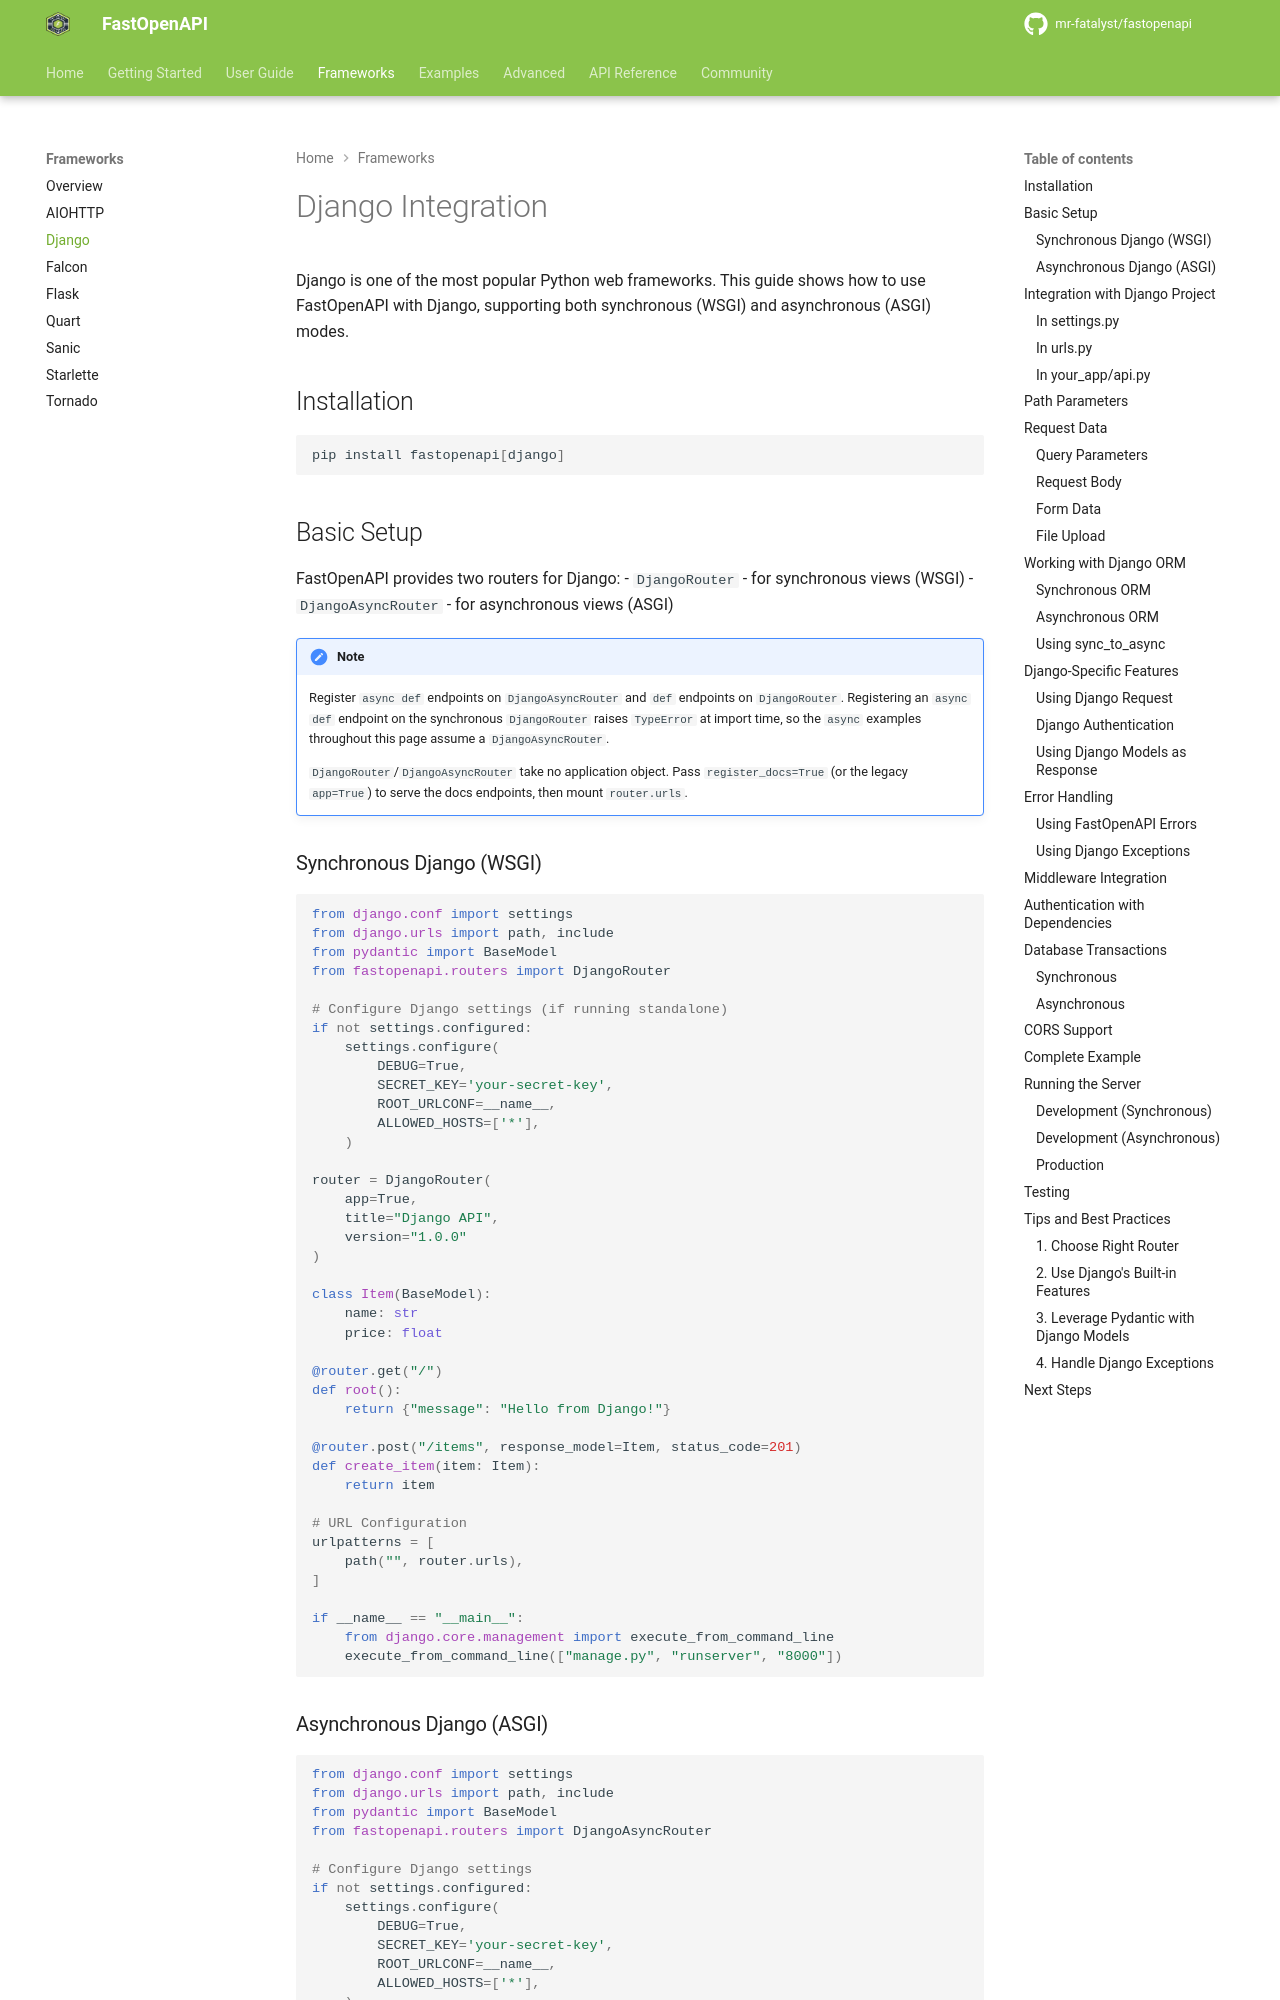

repository: mr-fatalyst/fastopenapi · page: 1.0/frameworks/django/index.html · generator: mkdocs

# Django Integration

Django is one of the most popular Python web frameworks. This guide shows how to use FastOpenAPI with Django, supporting both synchronous (WSGI) and asynchronous (ASGI) modes.

## Installation

```bash
pip install fastopenapi[django]
```

## Basic Setup

FastOpenAPI provides two routers for Django:
- `DjangoRouter` - for synchronous views (WSGI)
- `DjangoAsyncRouter` - for asynchronous views (ASGI)

!!! note
    Register `async def` endpoints on `DjangoAsyncRouter` and `def` endpoints on
    `DjangoRouter`. Registering an `async def` endpoint on the synchronous `DjangoRouter`
    raises `TypeError` at import time, so the `async` examples throughout this page assume
    a `DjangoAsyncRouter`.

    `DjangoRouter`/`DjangoAsyncRouter` take no application object. Pass `register_docs=True`
    (or the legacy `app=True`) to serve the docs endpoints, then mount `router.urls`.

### Synchronous Django (WSGI)

```python
from django.conf import settings
from django.urls import path, include
from pydantic import BaseModel
from fastopenapi.routers import DjangoRouter

# Configure Django settings (if running standalone)
if not settings.configured:
    settings.configure(
        DEBUG=True,
        SECRET_KEY='your-secret-key',
        ROOT_URLCONF=__name__,
        ALLOWED_HOSTS=['*'],
    )

router = DjangoRouter(
    app=True,
    title="Django API",
    version="1.0.0"
)

class Item(BaseModel):
    name: str
    price: float

@router.get("/")
def root():
    return {"message": "Hello from Django!"}

@router.post("/items", response_model=Item, status_code=201)
def create_item(item: Item):
    return item

# URL Configuration
urlpatterns = [
    path("", router.urls),
]

if __name__ == "__main__":
    from django.core.management import execute_from_command_line
    execute_from_command_line(["manage.py", "runserver", "8000"])
```
